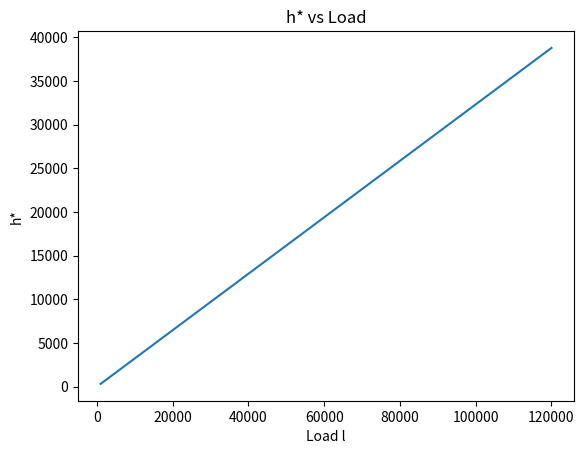
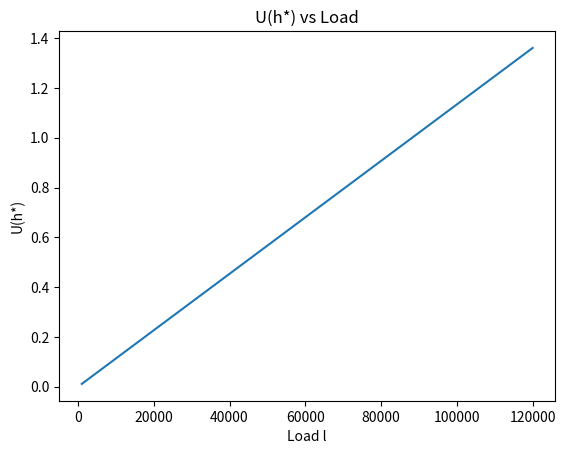
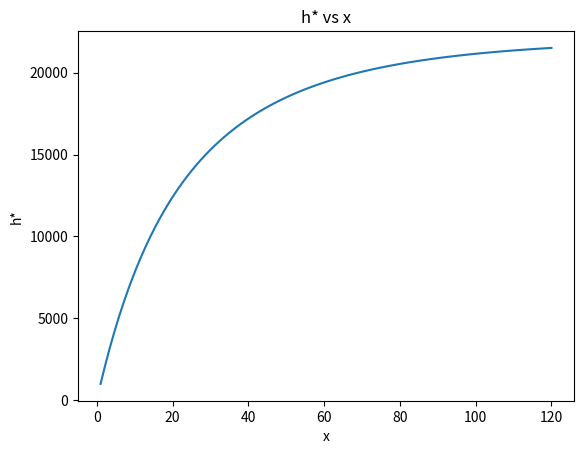
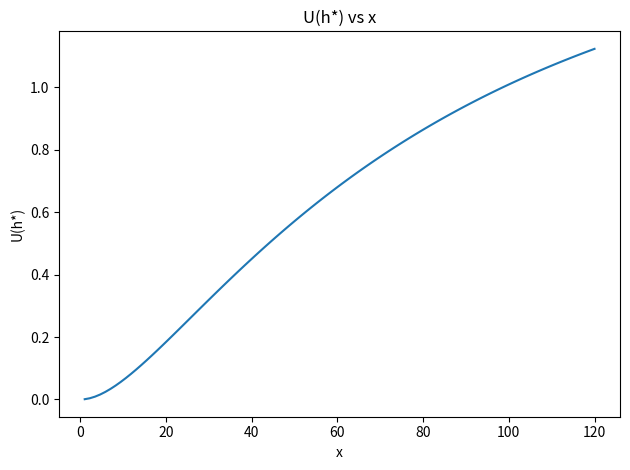

The matplotlib source for these figures, in order:
import numpy as np
import matplotlib.pyplot as plt
from math import e

# Parameters
d = 1e-4
b = 1e-4
beta = 0.01  # rate of phi(x) saturation
l0 = 60000

# Define phi(x) that increases from 1 to e
def phi(x):
    return 1 + (e - 1) * (1 - np.exp(-beta * x))

# Closed‐form optimum
def h_star_mod(d, b, l, x):
    ph = phi(x)
    return (l / ph) * np.log(b * ph / d)

def U_mod(d, b, l, x):
    h = h_star_mod(d, b, l, x)
    ph = phi(x)
    return l * b * (1 - np.exp(-ph * h / l)) - d * h

# Base values
x0 = 60
h_base = h_star_mod(d, b, l0, x0)
U_base = U_mod(d, b, l0, x0)

print(f"Optimal h*: {h_base:.4f}")
print(f"Optimal U(h*): {U_base:.4f}")

# Sensitivity vs load
l_vals = np.linspace(1e3, 1.2e5, 100)
h_vals_l = [h_star_mod(d, b, lv, x0) for lv in l_vals]
U_vals_l = [U_mod(d, b, lv, x0) for lv in l_vals]

plt.figure()
plt.plot(l_vals, h_vals_l)
plt.xlabel("Load l")
plt.ylabel("h*")
plt.title("h* vs Load")

plt.figure()
plt.plot(l_vals, U_vals_l)
plt.xlabel("Load l")
plt.ylabel("U(h*)")
plt.title("U(h*) vs Load")

# Sensitivity vs x
x_vals = np.linspace(1, 120, 100)
h_vals_x = [h_star_mod(d, b, l0, xv) for xv in x_vals]
U_vals_x = [U_mod(d, b, l0, xv) for xv in x_vals]

plt.figure()
plt.plot(x_vals, h_vals_x)
plt.xlabel("x")
plt.ylabel("h*")
plt.title("h* vs x")

plt.figure()
plt.plot(x_vals, U_vals_x)
plt.xlabel("x")
plt.ylabel("U(h*)")
plt.title("U(h*) vs x")

plt.tight_layout()
plt.show()
